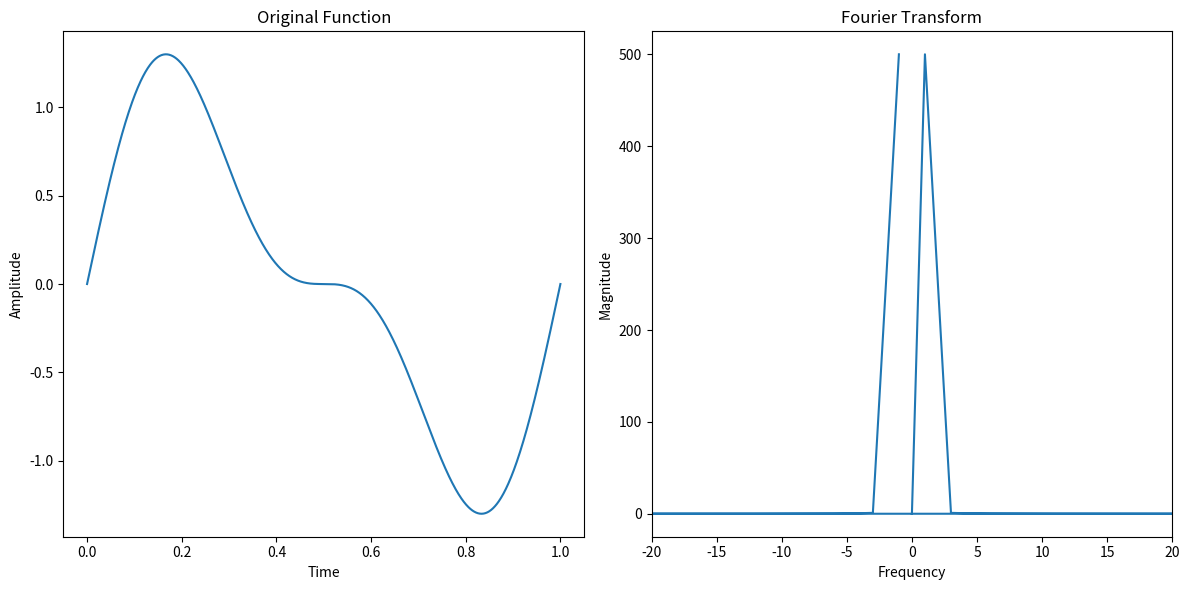

The matplotlib source for this figure:
import numpy as np
import matplotlib.pyplot as plt

# サンプル関数の定義
def user_function(t):
    return np.sin(2 * np.pi * t) + 0.5 * np.sin(4 * np.pi * t)

# サンプル関数のフーリエ変換を実行する関数
def perform_fourier_transform(func, t_min=0, t_max=1, num_points=1000):
    # 時間軸を定義
    t = np.linspace(t_min, t_max, num_points)
    # 関数の値を取得
    y = func(t)

    # フーリエ変換を実行
    yf = np.fft.fft(y)
    xf = np.fft.fftfreq(num_points, (t_max - t_min) / num_points)

    # グラフをプロット
    plt.figure(figsize=(12, 6))

    # 元の関数をプロット
    plt.subplot(1, 2, 1)
    plt.plot(t, y)
    plt.title("Original Function")
    plt.xlabel("Time")
    plt.ylabel("Amplitude")

    # フーリエ変換結果をプロット
    plt.subplot(1, 2, 2)
    plt.xlim(-20, 20)
    plt.plot(xf, np.abs(yf))
    plt.title("Fourier Transform")
    plt.xlabel("Frequency")
    plt.ylabel("Magnitude")

    plt.tight_layout()
    plt.show()

# 実行例：サンプル関数に対してフーリエ変換を実行
perform_fourier_transform(user_function)
